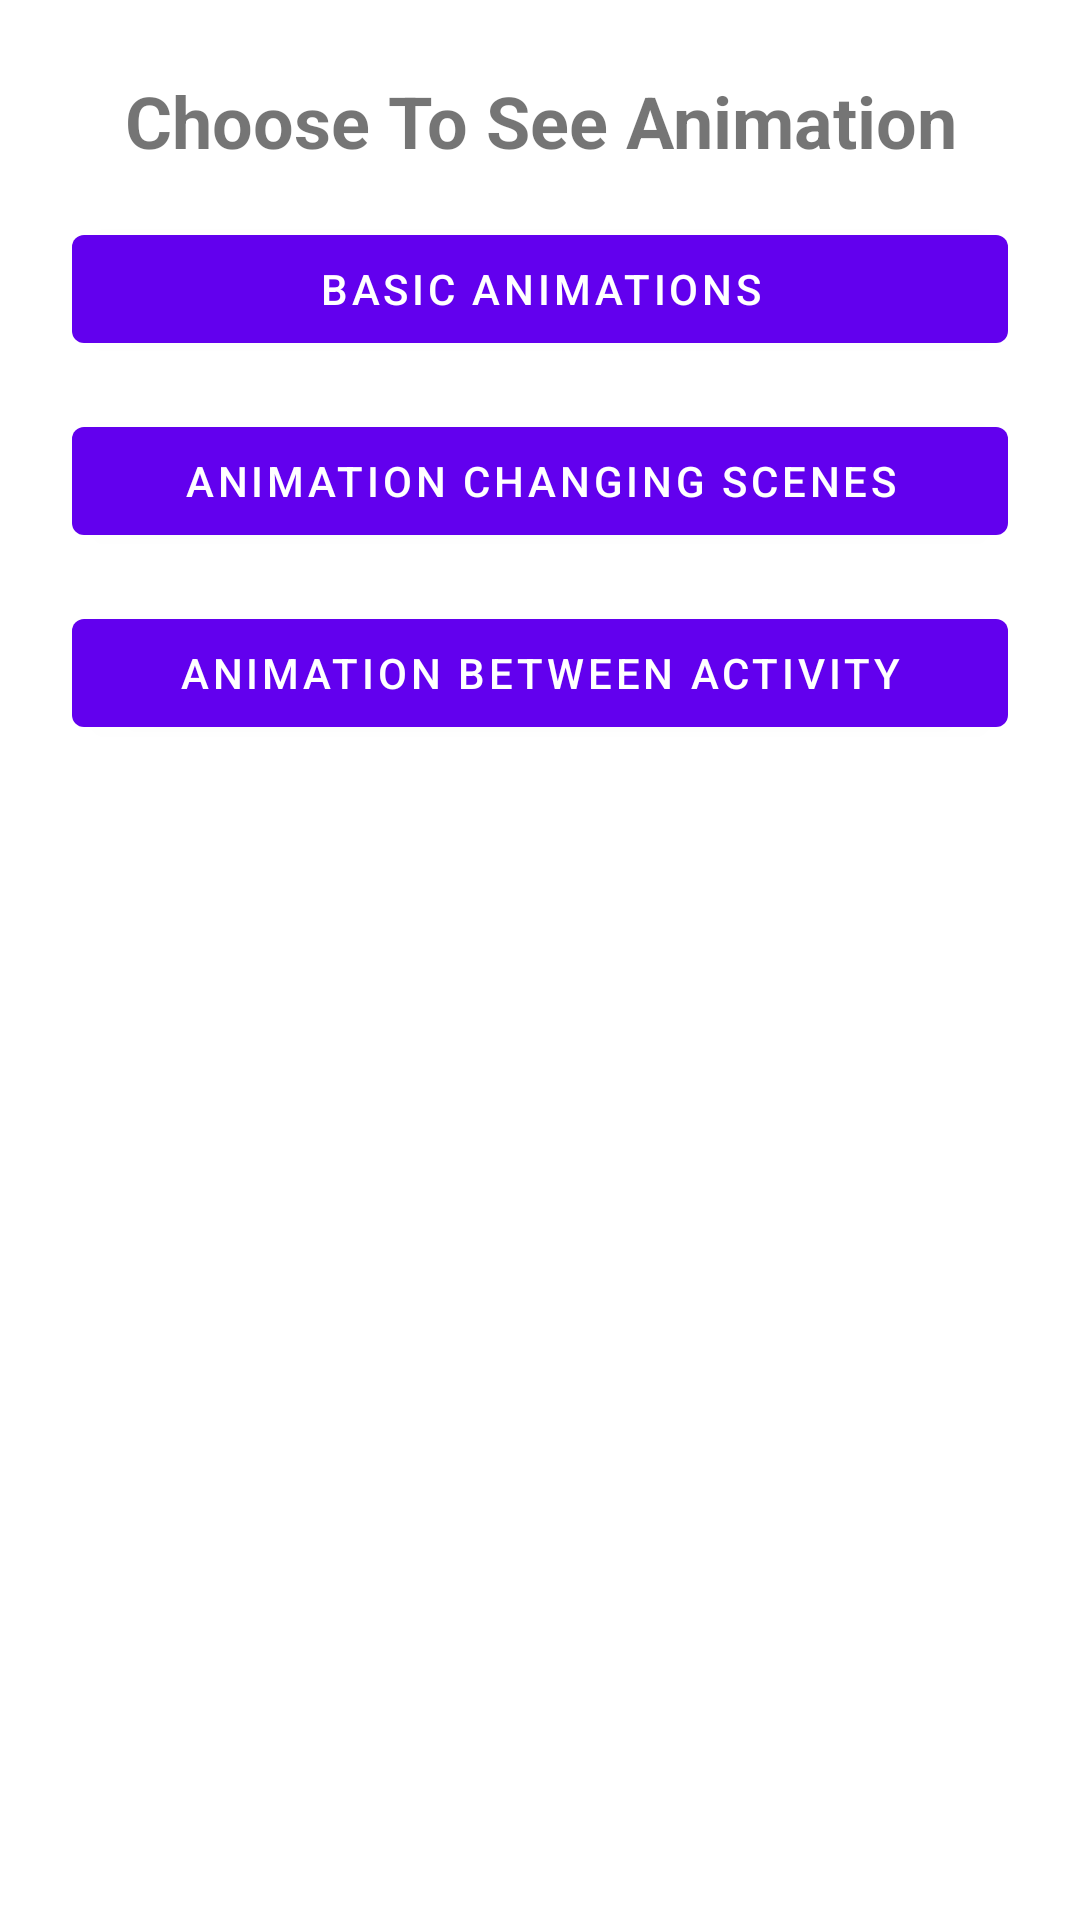

Layout XML and referenced resources for this Android screen:
<!-- AndroidManifest.xml: application theme Theme.AnimationExamples -->
<!-- res/layout/fragment_start.xml -->
<?xml version="1.0" encoding="utf-8"?>
<LinearLayout xmlns:android="http://schemas.android.com/apk/res/android"
    xmlns:tools="http://schemas.android.com/tools"
    android:layout_width="match_parent"
    android:layout_height="match_parent"
    android:orientation="vertical"
    android:padding="@dimen/padding_24"
    tools:context=".BasicAnimationFragment">

    <TextView
        android:id="@+id/title"
        style="@style/Title"
        android:layout_width="match_parent"
        android:layout_height="wrap_content"
        android:gravity="center"
        android:text="@string/choose_animation" />

    <com.google.android.material.button.MaterialButton
        android:id="@+id/basic_animations_button"
        android:layout_width="match_parent"
        android:layout_height="wrap_content"
        android:layout_marginBottom="@dimen/margin_default"
        android:text="@string/basic_animations" />

    <com.google.android.material.button.MaterialButton
        android:id="@+id/animations_changing_screen"
        android:layout_width="match_parent"
        android:layout_height="wrap_content"
        android:layout_marginBottom="@dimen/margin_default"
        android:text="@string/animation_changing_scenes" />

    <com.google.android.material.button.MaterialButton
        android:id="@+id/animations_between_activity"
        android:layout_width="match_parent"
        android:layout_height="wrap_content"
        android:layout_marginBottom="@dimen/margin_default"
        android:text="@string/animation_between_activity" />

</LinearLayout>
<!-- resources referenced by this layout -->
<resources>
  <dimen name="margin_default">16dp</dimen>
  <dimen name="padding_24">24dp</dimen>
  <string name="animation_between_activity">Animation Between Activity</string>
  <string name="animation_changing_scenes">Animation Changing Scenes</string>
  <string name="basic_animations">Basic Animations</string>
  <string name="choose_animation">Choose To See Animation</string>
  <style name="Title">
          <item name="android:textStyle">bold</item>
          <item name="android:layout_marginBottom">@dimen/margin_default</item>
          <item name="android:textSize">@dimen/text_size_24</item>
      </style>
  <style name="Theme.AnimationExamples" parent="Theme.MaterialComponents.DayNight.DarkActionBar">
          
          <item name="colorPrimary">@color/purple_500</item>
          <item name="colorPrimaryVariant">@color/purple_700</item>
          <item name="colorOnPrimary">@color/white</item>
          
          <item name="colorSecondary">@color/teal_200</item>
          <item name="colorSecondaryVariant">@color/teal_700</item>
          <item name="colorOnSecondary">@color/black</item>
          
          <item name="android:statusBarColor">?attr/colorPrimaryVariant</item>
          
  
          <item name="android:windowActivityTransitions">true</item>
          
          <item name="android:windowEnterTransition">@android:transition/slide_bottom</item>
          <item name="android:windowExitTransition">@android:transition/explode</item>
      </style>
  <dimen name="text_size_24">24sp</dimen>
  <!-- not gathered from this repository: default colours our renderer supplied (Android Studio template values) -->
  <color name="purple_500">#FF6200EE</color>
  <color name="purple_700">#FF3700B3</color>
  <color name="teal_200">#FF03DAC5</color>
  <color name="teal_700">#FF018786</color>
  <color name="black">#FF000000</color>
  <color name="white">#FFFFFFFF</color>
</resources>
